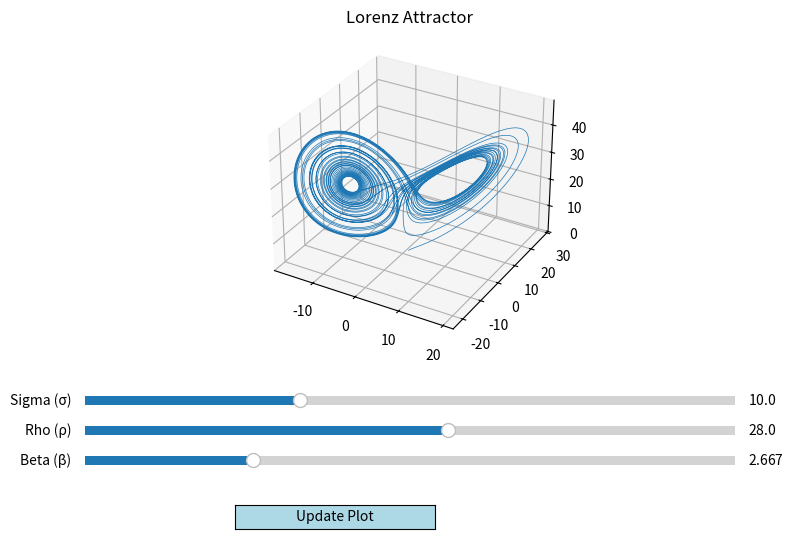

Generate this figure with matplotlib:
import numpy as np
import matplotlib.pyplot as plt
from matplotlib.widgets import Slider, Button
from scipy.integrate import solve_ivp

# Initial parameters
sigma_init = 10
rho_init = 28
beta_init = 8 / 3

# Lorenz system definition
def lorenz(t, state, sigma, rho, beta):
    x, y, z = state
    dx = sigma * (y - x)
    dy = x * (rho - z) - y
    dz = x * y - beta * z
    return [dx, dy, dz]

# Solve and plot the Lorenz attractor
def update_plot(val=None):
    sigma = s_sigma.val
    rho = s_rho.val
    beta = s_beta.val

    sol = solve_ivp(
        lambda t, y: lorenz(t, y, sigma, rho, beta),
        [0, 40],
        [1, 1, 1],
        t_eval=np.linspace(0, 40, 10000)
    )
    
    ax.cla()
    ax.plot(sol.y[0], sol.y[1], sol.y[2], lw=0.5)
    ax.set_title("Lorenz Attractor")
    fig.canvas.draw_idle()

# Create figure and 3D axis
fig = plt.figure(figsize=(10, 6))
ax = fig.add_subplot(111, projection='3d')
plt.subplots_adjust(left=0.25, bottom=0.35)

# Create sliders
ax_sigma = plt.axes([0.25, 0.25, 0.65, 0.03])
ax_rho = plt.axes([0.25, 0.2, 0.65, 0.03])
ax_beta = plt.axes([0.25, 0.15, 0.65, 0.03])

s_sigma = Slider(ax_sigma, 'Sigma (σ)', 0.1, 30.0, valinit=sigma_init)
s_rho = Slider(ax_rho, 'Rho (ρ)', 0.1, 50.0, valinit=rho_init)
s_beta = Slider(ax_beta, 'Beta (β)', 0.1, 10.0, valinit=beta_init)

# Create update button
ax_button = plt.axes([0.4, 0.05, 0.2, 0.04])
button = Button(ax_button, 'Update Plot', color='lightblue', hovercolor='skyblue')
button.on_clicked(update_plot)

# Initial plot
update_plot()

plt.show()
